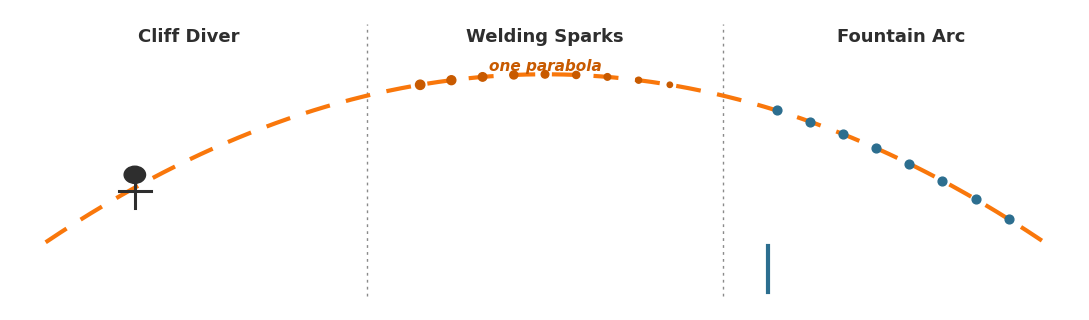
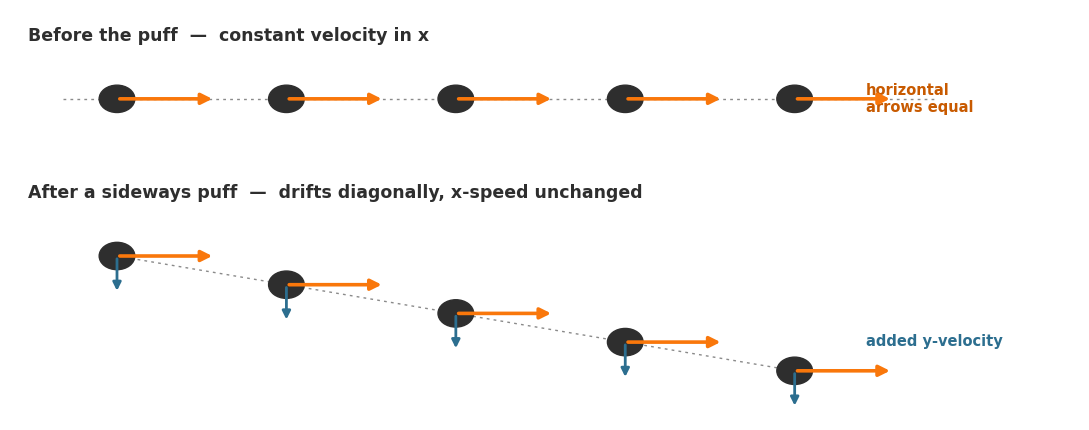
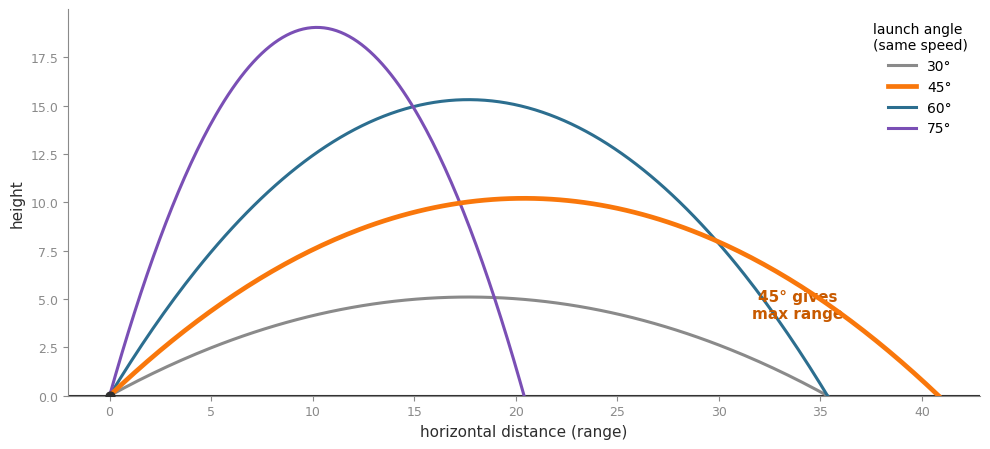
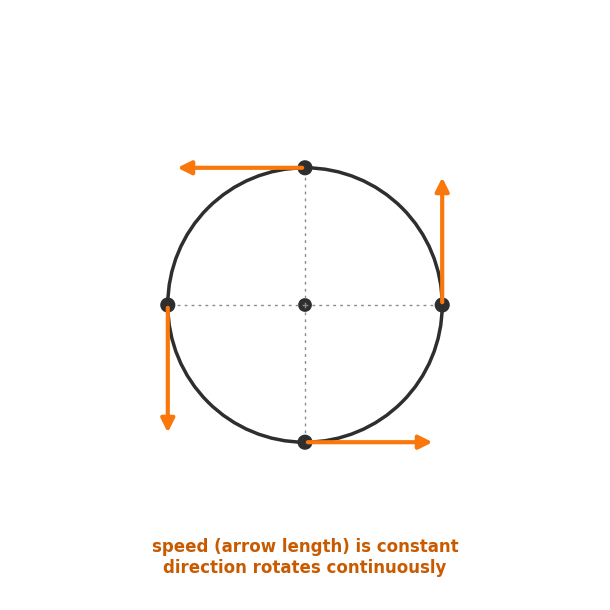
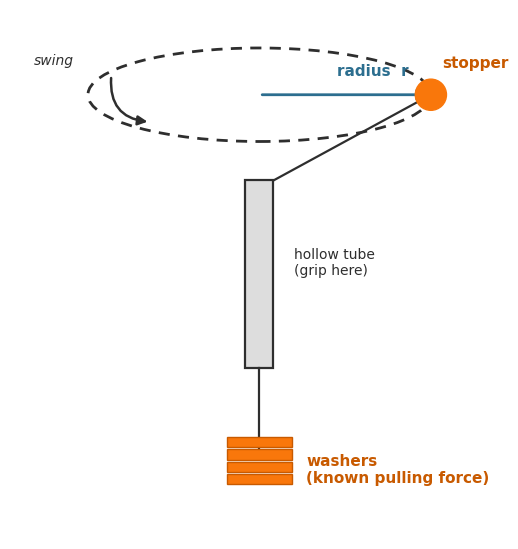

Generate these figures, in order, with matplotlib:
import matplotlib
matplotlib.use("Agg")
import matplotlib.pyplot as plt
import matplotlib.patches as mpatches
from matplotlib.patches import FancyArrowPatch, Circle, Rectangle, Ellipse
import numpy as np
import os

ORANGE = "#F9770B"
ORANGE_D = "#C85A00"
DARK = "#2E2E2E"
GREY = "#8A8A8A"
LIGHT = "#FBEAD9"
BLUE = "#2C6E8F"

os.makedirs("assets", exist_ok=True)
plt.rcParams["font.family"] = "DejaVu Sans"

def save(fig, name):
    fig.savefig(f"assets/{name}.png", dpi=200, transparent=True,
                bbox_inches="tight", pad_inches=0.05)
    plt.close(fig)
    print("wrote", name)

# ---------------------------------------------------------------
# Diagram 1 - Slide 2: same parabola hiding in three scenes
# ---------------------------------------------------------------
def diagram_parabola():
    fig, ax = plt.subplots(figsize=(11, 3.3))
    ax.set_xlim(0, 12); ax.set_ylim(0, 4.2); ax.axis("off")
    titles = ["Cliff Diver", "Welding Sparks", "Fountain Arc"]
    # panel separators
    for xsep in (4, 8):
        ax.plot([xsep, xsep], [0.2, 4.0], color=GREY, lw=1, ls=(0,(2,3)))
    for i, t in enumerate(titles):
        ax.text(2 + 4*i, 3.95, t, ha="center", va="top", fontsize=13,
                color=DARK, fontweight="bold")
    # one continuous dashed parabola across the whole strip
    x = np.linspace(0.4, 11.6, 400)
    peak, x0 = 3.3, 6.0
    y = peak - 0.075*(x - x0)**2
    mask = y > 0.25
    ax.plot(x[mask], y[mask], color=ORANGE, lw=3, ls=(0,(6,4)), zorder=2)
    ax.text(x0, peak+0.05, "one parabola", ha="center", color=ORANGE_D,
            fontsize=11, fontstyle="italic", fontweight="bold")
    # markers per panel
    # panel1: diver figure near start
    dx, dy = 1.4, peak - 0.075*(1.4-x0)**2
    ax.add_patch(Circle((dx, dy+0.18), 0.12, color=DARK, zorder=4))
    ax.plot([dx, dx],[dy+0.06, dy-0.28], color=DARK, lw=2.2, zorder=4)
    ax.plot([dx-0.18, dx+0.18],[dy-0.05, dy-0.05], color=DARK, lw=2.2, zorder=4)
    # panel2: spark scatter along curve
    xs = np.linspace(4.6, 7.4, 9)
    ys = peak - 0.075*(xs-x0)**2
    ax.scatter(xs, ys, s=np.linspace(45,15,9), color=ORANGE_D, zorder=4)
    # panel3: fountain droplets
    xd = np.linspace(8.6, 11.2, 8)
    yd = peak - 0.075*(xd-x0)**2
    ax.scatter(xd, yd, s=40, color=BLUE, zorder=4, marker="o")
    ax.plot([8.5,8.5],[0.25,0.9], color=BLUE, lw=3, zorder=3)  # fountain base
    fig.tight_layout()
    save(fig, "parabola_scenes")

# ---------------------------------------------------------------
# Diagram 2 - Slide 5: independence of motion (two rows)
# ---------------------------------------------------------------
def diagram_independence():
    fig, ax = plt.subplots(figsize=(11, 4.4))
    ax.set_xlim(0, 12); ax.set_ylim(0, 6); ax.axis("off")
    xs = [1.2, 3.1, 5.0, 6.9, 8.8]           # equal spacing in x
    arrow_len = 1.1                           # identical horizontal arrows
    # TOP ROW: constant velocity, straight line
    ytop = 4.7
    ax.text(0.2, 5.55, "Before the puff  —  constant velocity in x",
            fontsize=12.5, color=DARK, fontweight="bold")
    ax.plot([0.6, 10.4], [ytop, ytop], color=GREY, lw=1, ls=(0,(2,3)))
    for x in xs:
        ax.add_patch(Circle((x, ytop), 0.20, color=DARK, zorder=4))
        ax.add_patch(FancyArrowPatch((x, ytop), (x+arrow_len, ytop),
                     arrowstyle="-|>", mutation_scale=16, color=ORANGE, lw=2.6, zorder=5))
    # BOTTOM ROW: diagonal drift, x-arrows identical, small y added
    ybot0 = 2.4
    ax.text(0.2, 3.25, "After a sideways puff  —  drifts diagonally, x-speed unchanged",
            fontsize=12.5, color=DARK, fontweight="bold")
    ys = [ybot0 - 0.42*i for i in range(len(xs))]
    ax.plot([xs[0], xs[-1]], [ys[0], ys[-1]], color=GREY, lw=1, ls=(0,(2,3)))
    for x, y in zip(xs, ys):
        ax.add_patch(Circle((x, y), 0.20, color=DARK, zorder=4))
        # identical horizontal arrow (same length as top)
        ax.add_patch(FancyArrowPatch((x, y), (x+arrow_len, y),
                     arrowstyle="-|>", mutation_scale=16, color=ORANGE, lw=2.6, zorder=5))
        # small downward y-velocity arrow
        ax.add_patch(FancyArrowPatch((x, y), (x, y-0.55),
                     arrowstyle="-|>", mutation_scale=12, color=BLUE, lw=2.0, zorder=5))
    # legend note
    ax.text(9.6, 4.7, "horizontal\narrows equal", color=ORANGE_D, fontsize=10.5,
            fontweight="bold", va="center")
    ax.text(9.6, 1.15, "added y-velocity", color=BLUE, fontsize=10.5,
            fontweight="bold", va="center")
    fig.tight_layout()
    save(fig, "independence")

# ---------------------------------------------------------------
# Diagram 3 - Slide 11: launch-angle trajectory fan
# ---------------------------------------------------------------
def diagram_trajectory_fan():
    fig, ax = plt.subplots(figsize=(10, 4.6))
    g, v = 9.8, 20.0
    angles = [30, 45, 60, 75]
    colors = [GREY, ORANGE, BLUE, "#7A4FB5"]
    for ang, c in zip(angles, colors):
        th = np.radians(ang)
        T = 2*v*np.sin(th)/g
        t = np.linspace(0, T, 200)
        x = v*np.cos(th)*t
        y = v*np.sin(th)*t - 0.5*g*t**2
        lw = 3.4 if ang == 45 else 2.2
        ax.plot(x, y, color=c, lw=lw, label=f"{ang}°",
                zorder=5 if ang==45 else 3)
    ax.axhline(0, color=DARK, lw=1.5)
    ax.scatter([0],[0], color=DARK, s=40, zorder=6)
    ax.set_xlabel("horizontal distance (range)", fontsize=11, color=DARK)
    ax.set_ylabel("height", fontsize=11, color=DARK)
    ax.tick_params(colors=GREY, labelsize=9)
    for s in ["top","right"]:
        ax.spines[s].set_visible(False)
    for s in ["left","bottom"]:
        ax.spines[s].set_color(GREY)
    leg = ax.legend(title="launch angle\n(same speed)", fontsize=10,
                    title_fontsize=10, loc="upper right", frameon=False)
    ax.set_ylim(bottom=0)
    ax.annotate("45° gives\nmax range", xy=(0.80, 0.20), xycoords="axes fraction",
                color=ORANGE_D, fontsize=11, fontweight="bold", ha="center")
    fig.tight_layout()
    save(fig, "trajectory_fan")

# ---------------------------------------------------------------
# Diagram 4 - Slide 17: constant speed, changing direction
# ---------------------------------------------------------------
def diagram_circle_vectors():
    fig, ax = plt.subplots(figsize=(6.6, 6.2))
    ax.set_aspect("equal"); ax.axis("off")
    R = 1.0
    ax.add_patch(Circle((0,0), R, fill=False, color=DARK, lw=2.5))
    ax.add_patch(Circle((0,0), 0.045, color=DARK))
    L = 0.95  # identical arrow length
    for ang in [90, 0, 270, 180]:
        th = np.radians(ang)
        px, py = R*np.cos(th), R*np.sin(th)
        # tangent (velocity) direction, counter-clockwise
        tx, ty = -np.sin(th), np.cos(th)
        ax.add_patch(FancyArrowPatch((px, py), (px+L*tx, py+L*ty),
                     arrowstyle="-|>", mutation_scale=20, color=ORANGE, lw=3, zorder=6))
        # radius dashed
        ax.plot([0, px],[0, py], color=GREY, lw=1, ls=(0,(2,3)), zorder=2)
        ax.add_patch(Circle((px,py), 0.05, color=DARK, zorder=5))
    lim = 2.15
    ax.set_xlim(-lim, lim); ax.set_ylim(-lim, lim)
    ax.text(0, -1.95, "speed (arrow length) is constant\ndirection rotates continuously",
            ha="center", color=ORANGE_D, fontsize=12, fontweight="bold")
    fig.tight_layout()
    save(fig, "circle_vectors")

# ---------------------------------------------------------------
# Diagram 5 - Slide 26: stopper-tube-washer apparatus
# ---------------------------------------------------------------
def diagram_apparatus():
    fig, ax = plt.subplots(figsize=(7.2, 5.6))
    ax.set_aspect("equal"); ax.axis("off")
    ax.set_xlim(-3.2, 3.2); ax.set_ylim(-3.6, 3.2)
    # horizontal circular path (top, perspective ellipse)
    path = Ellipse((0, 2.1), 4.4, 1.2, fill=False, color=DARK, lw=2, ls=(0,(4,3)))
    ax.add_patch(path)
    # stopper on the circle
    sx, sy = 2.2, 2.1
    ax.add_patch(Circle((sx, sy), 0.20, color=ORANGE, zorder=6))
    ax.text(sx+0.15, sy+0.35, "stopper", color=ORANGE_D, fontsize=11, fontweight="bold")
    # radius arrow
    ax.add_patch(FancyArrowPatch((0, 2.1), (sx, sy), arrowstyle="-|>",
                 mutation_scale=15, color=BLUE, lw=2, zorder=5))
    ax.text(1.0, 2.35, "radius  r", color=BLUE, fontsize=11, fontweight="bold")
    # swing direction
    ax.add_patch(FancyArrowPatch((-1.9, 2.35), (-1.4, 1.75), arrowstyle="-|>",
                 mutation_scale=14, color=DARK, lw=1.8,
                 connectionstyle="arc3,rad=0.5"))
    ax.text(-2.9, 2.5, "swing", color=DARK, fontsize=10, fontstyle="italic")
    # string from stopper to top of tube
    ax.plot([sx, 0.18], [sy, 1.0], color=DARK, lw=1.6, zorder=4)
    # hollow tube (vertical)
    ax.add_patch(Rectangle((-0.18, -1.4), 0.36, 2.4, fill=True,
                 facecolor="#DDDDDD", edgecolor=DARK, lw=1.6, zorder=3))
    ax.text(0.45, -0.2, "hollow tube\n(grip here)", color=DARK, fontsize=10)
    # string continues down through tube to washers
    ax.plot([0, 0], [-1.4, -2.5], color=DARK, lw=1.6, zorder=4)
    # washers stacked
    for i in range(4):
        ax.add_patch(Rectangle((-0.42, -2.9 + i*0.16), 0.84, 0.13,
                     facecolor=ORANGE, edgecolor=ORANGE_D, lw=1, zorder=5))
    ax.text(0.6, -2.7, "washers\n(known pulling force)", color=ORANGE_D,
            fontsize=11, fontweight="bold", va="center")
    fig.tight_layout()
    save(fig, "apparatus")

diagram_parabola()
diagram_independence()
diagram_trajectory_fan()
diagram_circle_vectors()
diagram_apparatus()
print("ALL DIAGRAMS DONE")
